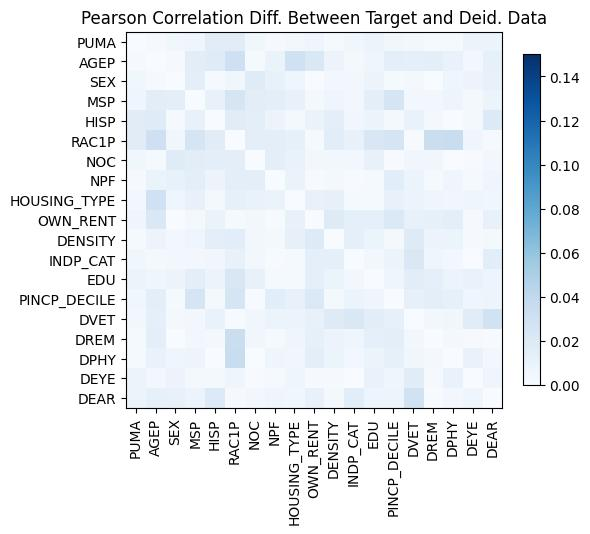

The data file committed next to this chart (first rows):
, PUMA, AGEP, SEX, MSP, HISP, RAC1P, NOC, NPF, HOUSING_TYPE, OWN_RENT, DENSITY, INDP_CAT, EDU, PINCP_DECILE, DVET, DREM, DPHY, DEYE, DEAR
PUMA, 1.1102230246251565e-16, -0.001229, -0.00566, -0.006642, 0.01684, -0.01694, 0.005652, 0.001716, 0.004081, -0.006947, 0.001788, -0.005514, -0.009053, -0.005695, -0.004388, 0.002107, 0.002276, -0.0091, -0.008961
AGEP, -0.001229, 4.440892098500626e-16, -0.001728, -0.01556, 0.01807, 0.03119, -0.001783, 0.009491, -0.03019, 0.02161, 0.008751, -0.002967, 0.006743, 0.01519, 0.01377, -0.01454, -0.01051, -0.003735, -0.01272
SEX, -0.00566, -0.001728, 0.0, 0.01438, -0.001823, -0.005627, -0.0176, -0.01152, 0.005956, -0.00047, -0.004136, -0.004207, -0.008416, -0.002131, -0.003194, 9.609905612587705e-05, 0.006765, -0.008372, -0.01126
MSP, -0.006642, -0.01556, 0.01438, 0.0, 0.01124, 0.02511, -0.01557, -0.01502, 0.01167, -0.002507, 0.006249, -0.004158, -0.01473, -0.02467, -0.004415, -0.003959, -0.007073, -0.002836, 0.009116
HISP, 0.01684, 0.01807, -0.001823, 0.01124, -1.1102230246251565e-16, 0.01675, -0.01522, -0.008549, -0.00319, 0.0095, 0.01416, 0.005246, 0.009073, 0.002695, 0.01049, 0.003454, -0.0004921, -0.002954, -0.02025
RAC1P, -0.01694, 0.03119, -0.005627, 0.02511, 0.01675, -4.218847493575595e-15, -0.01483, -0.01457, 0.01253, 0.002012, 0.01584, 0.01142, 0.02257, 0.02572, 0.0009575, 0.03379, 0.03504, 0.006054, 0.001688
NOC, 0.005652, -0.001783, -0.0176, -0.01557, -0.01522, -0.01483, -2.886579864025407e-15, 0.01467, -0.01009, 0.004008, -0.00352, 0.004227, -0.01161, 0.001154, -0.005209, -0.00519, -8.601408611724759e-06, 0.0006668, 0.004668
NPF, 0.001716, 0.009491, -0.01152, -0.01502, -0.008549, -0.01457, 0.01467, 0.0, -0.009643, -0.0008373, 0.002704, -0.0008417, -0.002044, 0.01636, 0.009097, 0.00216, 0.00625, 0.001873, -0.00605
HOUSING_TYPE, 0.004081, -0.03019, 0.005956, 0.01167, -0.00319, 0.01253, -0.01009, -0.009643, 7.771561172376096e-16, -0.01139, -0.01199, -0.00195, 0.00216, -0.01068, -0.008453, 0.006236, 0.004839, 0.006367, 0.005763
OWN_RENT, -0.006947, 0.02161, -0.00047, -0.002507, 0.0095, 0.002012, 0.004008, -0.0008373, -0.01139, 3.774758283725532e-15, 0.01823, 0.0134, 0.01402, 0.02057, -0.01145, 0.01272, 0.01483, 0.001419, 0.011
DENSITY, 0.001788, 0.008751, -0.004136, 0.006249, 0.01416, 0.01584, -0.00352, 0.002704, -0.01199, 0.01823, -2.4424906541753444e-15, 0.01334, 0.009128, 0.003382, -0.01874, 0.008273, 0.007624, -0.002012, 0.003198
INDP_CAT, -0.005514, -0.002967, -0.004207, -0.004158, 0.005246, 0.01142, 0.004227, -0.0008417, -0.00195, 0.0134, 0.01334, 3.552713678800501e-15, -0.004019, -0.009234, -0.02226, -0.006008, -0.003935, 0.0003766, 0.0161
EDU, -0.009053, 0.006743, -0.008416, -0.01473, 0.009073, 0.02257, -0.01161, -0.002044, 0.00216, 0.01402, 0.009128, -0.004019, 9.992007221626409e-16, 0.006094, -0.01537, -0.01324, -0.00891, -0.009996, -0.007553
PINCP_DECILE, -0.005695, 0.01519, -0.002131, -0.02467, 0.002695, 0.02572, 0.001154, 0.01636, -0.01068, 0.02057, 0.003382, -0.009234, 0.006094, -8.881784197001252e-16, -0.01182, -0.01502, -0.01282, -0.006688, -0.007178
DVET, -0.004388, 0.01377, -0.003194, -0.004415, 0.01049, 0.0009575, -0.005209, 0.009097, -0.008453, -0.01145, -0.01874, -0.02226, -0.01537, -0.01182, -5.329070518200751e-15, -0.004318, 0.00545, 0.01652, 0.02888
DREM, 0.002107, -0.01454, 9.609905612587705e-05, -0.003959, 0.003454, 0.03379, -0.00519, 0.00216, 0.006236, 0.01272, 0.008273, -0.006008, -0.01324, -0.01502, -0.004318, 6.661338147750939e-16, 0.003438, -0.00135, -0.000653
DPHY, 0.002276, -0.01051, 0.006765, -0.007073, -0.0004921, 0.03504, -8.601408611724759e-06, 0.00625, 0.004839, 0.01483, 0.007624, -0.003935, -0.00891, -0.01282, 0.00545, 0.003438, -1.3322676295501878e-15, 0.01015, 0.003938
DEYE, -0.0091, -0.003735, -0.008372, -0.002836, -0.002954, 0.006054, 0.0006668, 0.001873, 0.006367, 0.001419, -0.002012, 0.0003766, -0.009996, -0.006688, 0.01652, -0.00135, 0.01015, 3.3306690738754696e-16, 0.006866
DEAR, -0.008961, -0.01272, -0.01126, 0.009116, -0.02025, 0.001688, 0.004668, -0.00605, 0.005763, 0.011, 0.003198, 0.0161, -0.007553, -0.007178, 0.02888, -0.000653, 0.003938, 0.006866, -5.329070518200751e-15
